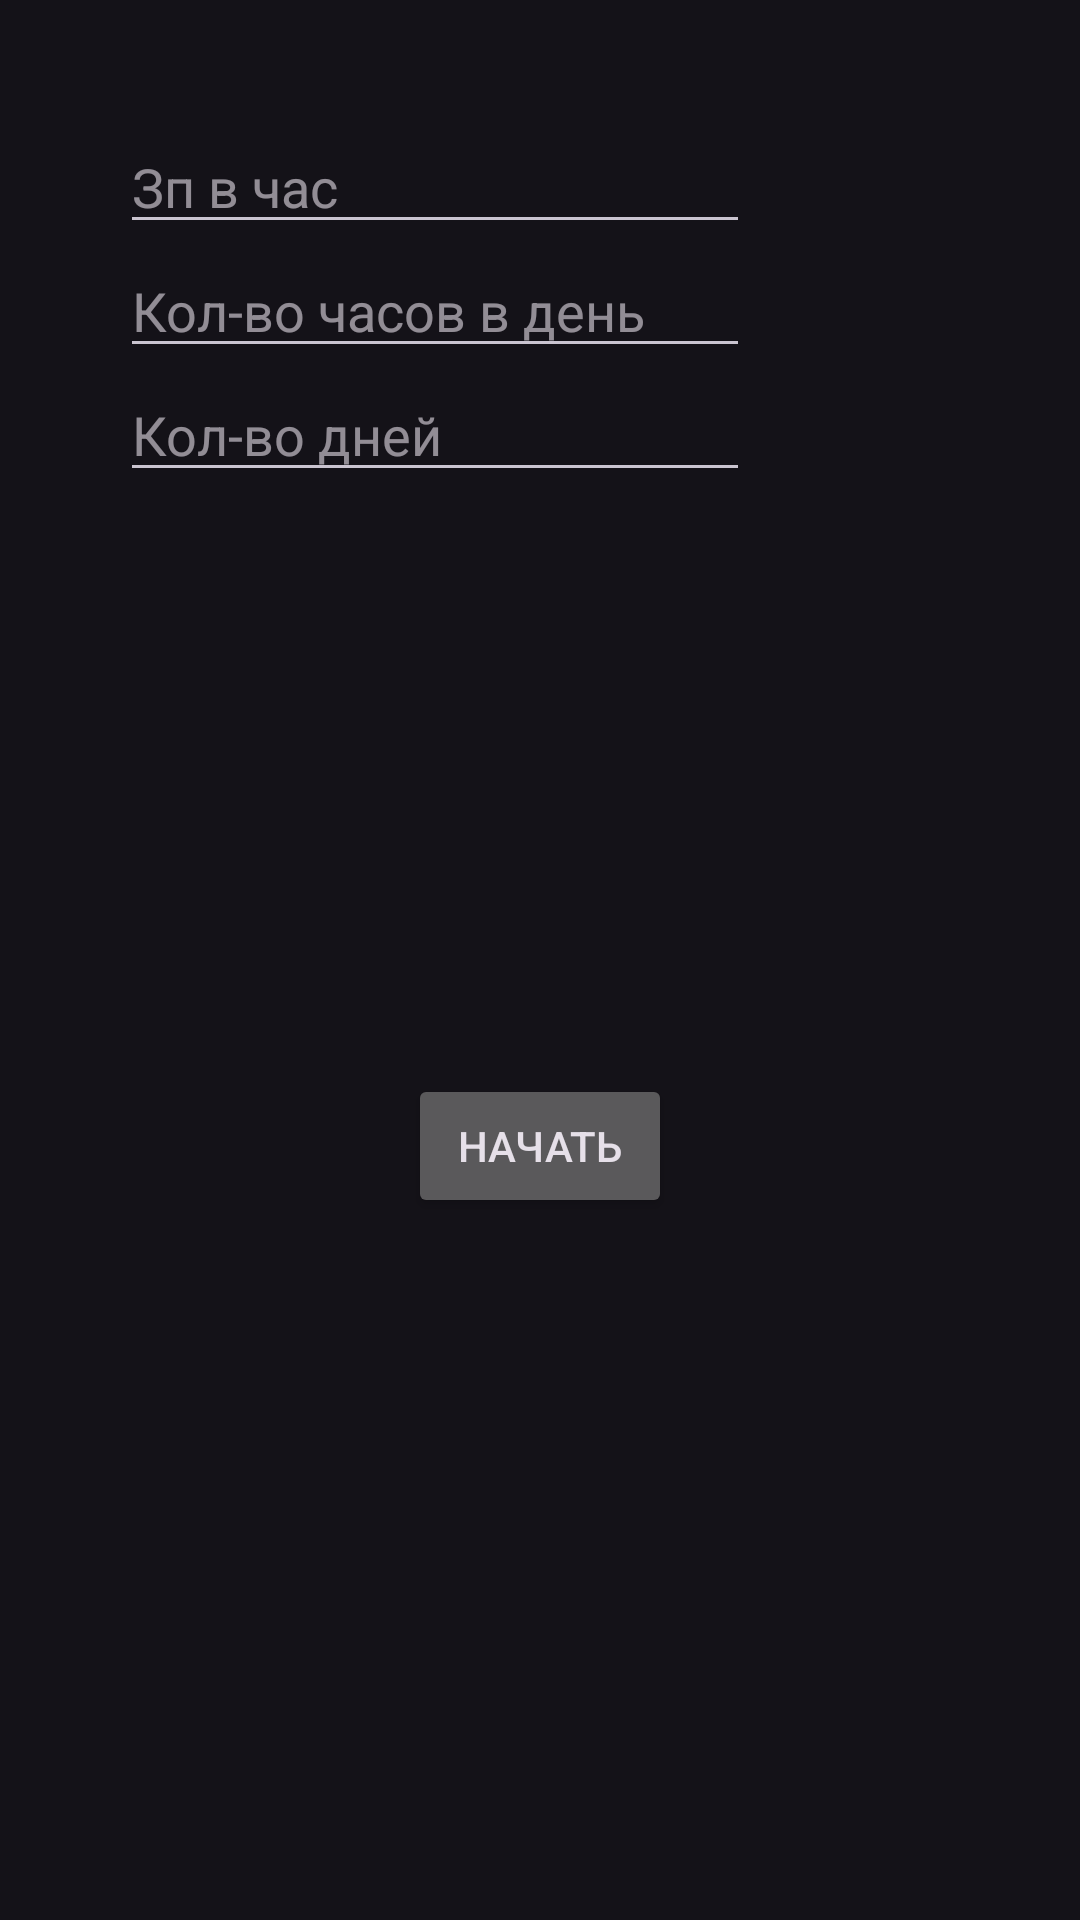

Here is an Android app screen rendered from its layout file. Give the layout XML and the strings, colors and styles it references.
<!-- AndroidManifest.xml: application theme Theme.MyNewProject -->
<!-- res/layout/activity_main.xml -->
<?xml version="1.0" encoding="utf-8"?>
<androidx.constraintlayout.widget.ConstraintLayout
    xmlns:android="http://schemas.android.com/apk/res/android"
    xmlns:app="http://schemas.android.com/apk/res-auto"
    xmlns:tools="http://schemas.android.com/tools"
    android:id="@+id/main"
    android:layout_width="match_parent"
    android:layout_height="match_parent"
    android:backgroundTint="@color/black"
    tools:context=".MainActivity"
    android:padding="40dp">

    <EditText
        android:id="@+id/editTextNumber"
        android:layout_width="wrap_content"
        android:layout_height="wrap_content"
        android:ems="10"
        android:hint="Зп в час"
        android:inputType="number"
        android:importantForAutofill="no"
        app:layout_constraintStart_toStartOf="parent"
        app:layout_constraintTop_toTopOf="parent" />

    <EditText
        android:id="@+id/editTextNumber2"
        android:layout_width="wrap_content"
        android:layout_height="wrap_content"
        android:ems="10"
        android:hint="Кол-во часов в день"
        android:inputType="number"
        android:importantForAutofill="no"
        app:layout_constraintStart_toStartOf="parent"
        app:layout_constraintTop_toBottomOf="@id/editTextNumber" />

    <EditText
        android:id="@+id/editTextNumber3"
        android:layout_width="wrap_content"
        android:layout_height="wrap_content"
        android:ems="10"

        android:hint="Кол-во дней"
        android:inputType="number"
        android:importantForAutofill="no"
        app:layout_constraintStart_toStartOf="parent"
        app:layout_constraintTop_toBottomOf="@id/editTextNumber2" />


    <Button
        android:id="@+id/button"
        android:layout_width="wrap_content"
        android:layout_height="wrap_content"
        android:text="Начать"
        app:layout_constraintBottom_toBottomOf="parent"
        app:layout_constraintEnd_toEndOf="parent"
        app:layout_constraintStart_toStartOf="parent"
        app:layout_constraintTop_toBottomOf="@id/editTextNumber3" />



</androidx.constraintlayout.widget.ConstraintLayout>
<!-- resources referenced by this layout -->
<resources>
  <color name="black">#FF000000</color>
  <style name="Theme.MyNewProject" parent="Base.Theme.MyNewProject" />
  <style name="Base.Theme.MyNewProject" parent="Theme.Material3.Dark.NoActionBar">
          
          
      </style>
</resources>
